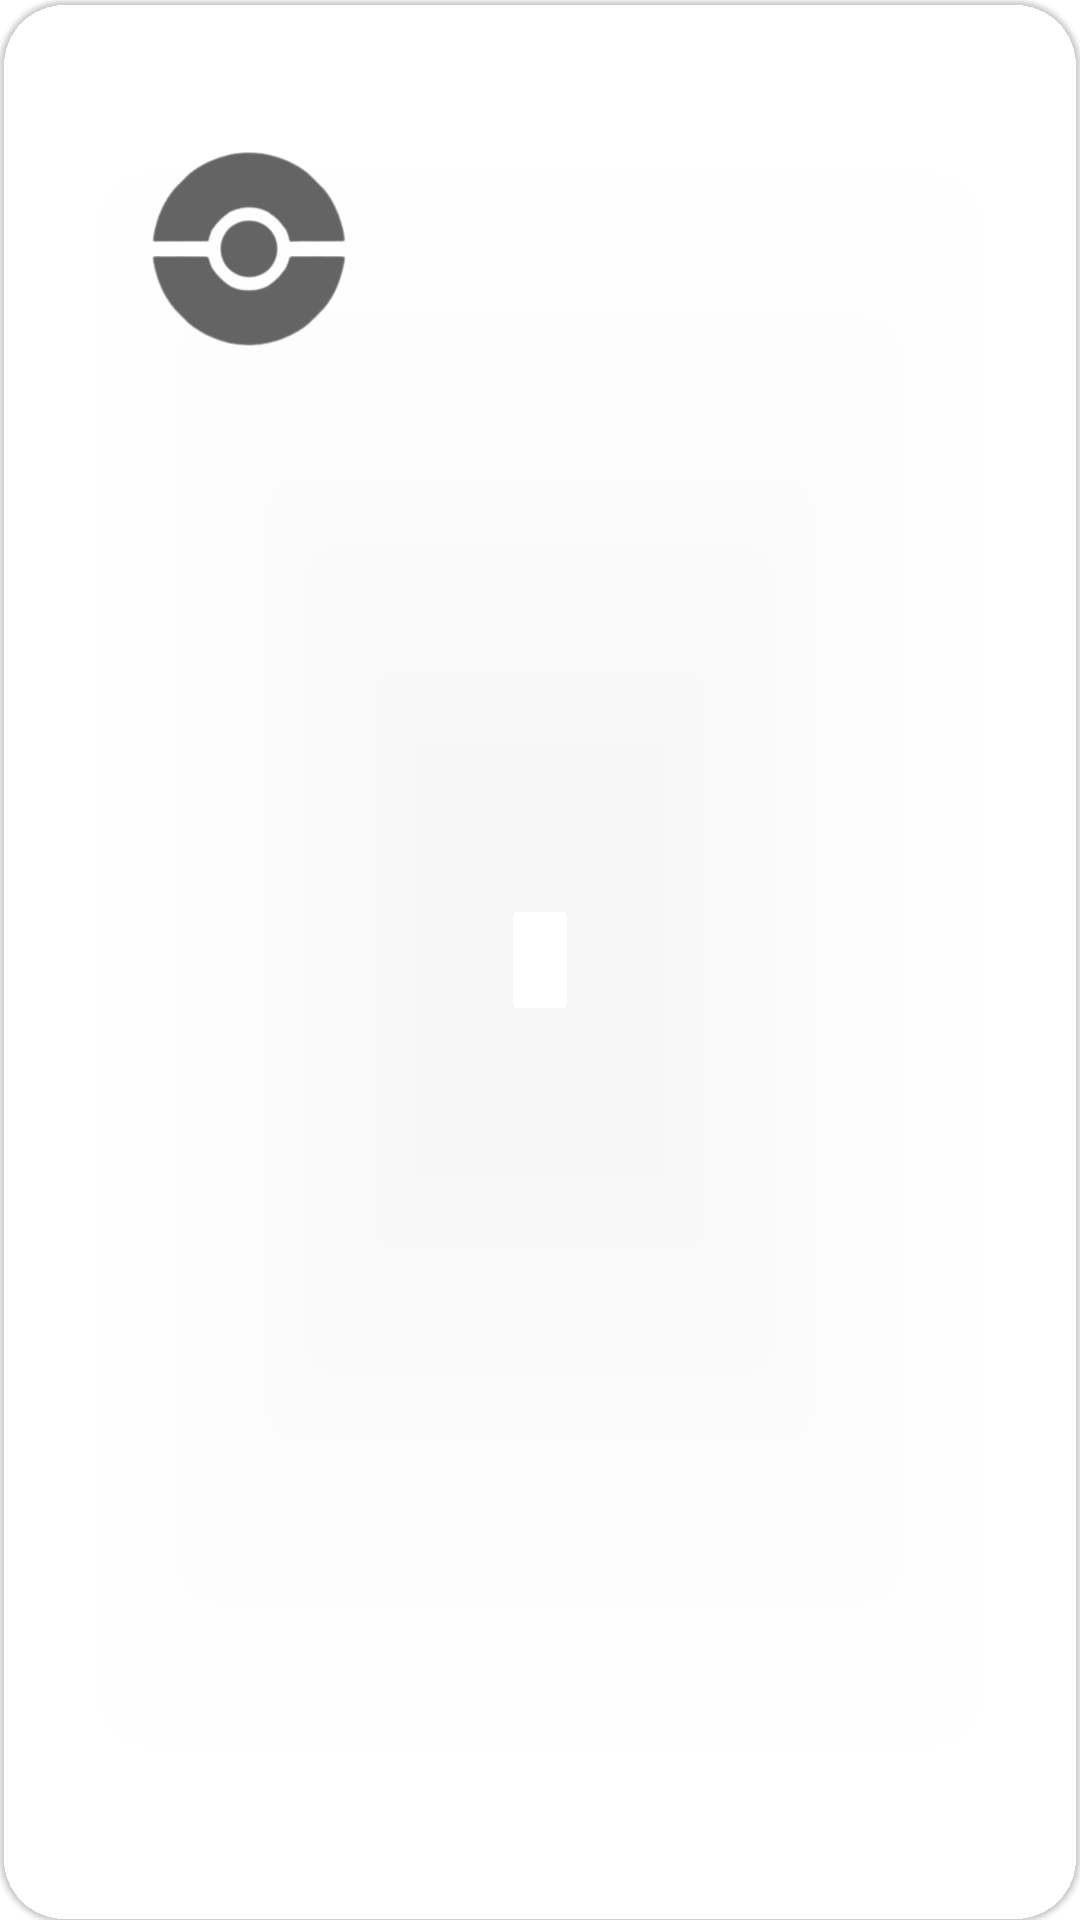

Android layout source for this screen:
<!-- AndroidManifest.xml: application theme Theme.Pokedexandroid -->
<!-- res/layout/pokemon_evo_loading.xml -->
<?xml version="1.0" encoding="utf-8"?>
<com.google.android.material.card.MaterialCardView xmlns:android="http://schemas.android.com/apk/res/android"
    android:layout_width="160dp"
    android:layout_height="160dp"
    xmlns:app="http://schemas.android.com/apk/res-auto"
    android:layout_margin="8dp"
    app:cardCornerRadius="22dp"
    app:cardBackgroundColor="@color/gray">

    <androidx.constraintlayout.widget.ConstraintLayout
        android:layout_width="wrap_content"
        android:layout_height="wrap_content">

        <ImageView
            android:id="@+id/iv_pokemon"
            android:layout_width="166dp"
            android:layout_height="166dp"
            android:src="@drawable/loading"
            app:layout_constraintBottom_toBottomOf="parent"
            app:layout_constraintEnd_toEndOf="parent"
            app:layout_constraintStart_toStartOf="parent"
            app:layout_constraintTop_toTopOf="parent"/>

    </androidx.constraintlayout.widget.ConstraintLayout>
</com.google.android.material.card.MaterialCardView>
<!-- resources referenced by this layout -->
<resources>
  <!-- drawable loading: png bitmap (drawable, 16874 bytes) -->
  <style name="Theme.Pokedexandroid" parent="Theme.MaterialComponents.DayNight.DarkActionBar">
          
          <item name="colorPrimary">@color/purple_500</item>
          <item name="colorPrimaryVariant">@color/purple_700</item>
          <item name="colorOnPrimary">@color/white</item>
          
          <item name="colorSecondary">@color/teal_200</item>
          <item name="colorSecondaryVariant">@color/teal_700</item>
          <item name="colorOnSecondary">@color/black</item>
          
          <item name="android:statusBarColor">?attr/colorPrimaryVariant</item>
          
      </style>
  <color name="purple_500">#FF6200EE</color>
  <color name="purple_700">#FF3700B3</color>
  <color name="white">#FFFFFFFF</color>
  <color name="teal_200">#FF03DAC5</color>
  <color name="teal_700">#FF018786</color>
  <color name="black">#FF000000</color>
</resources>
